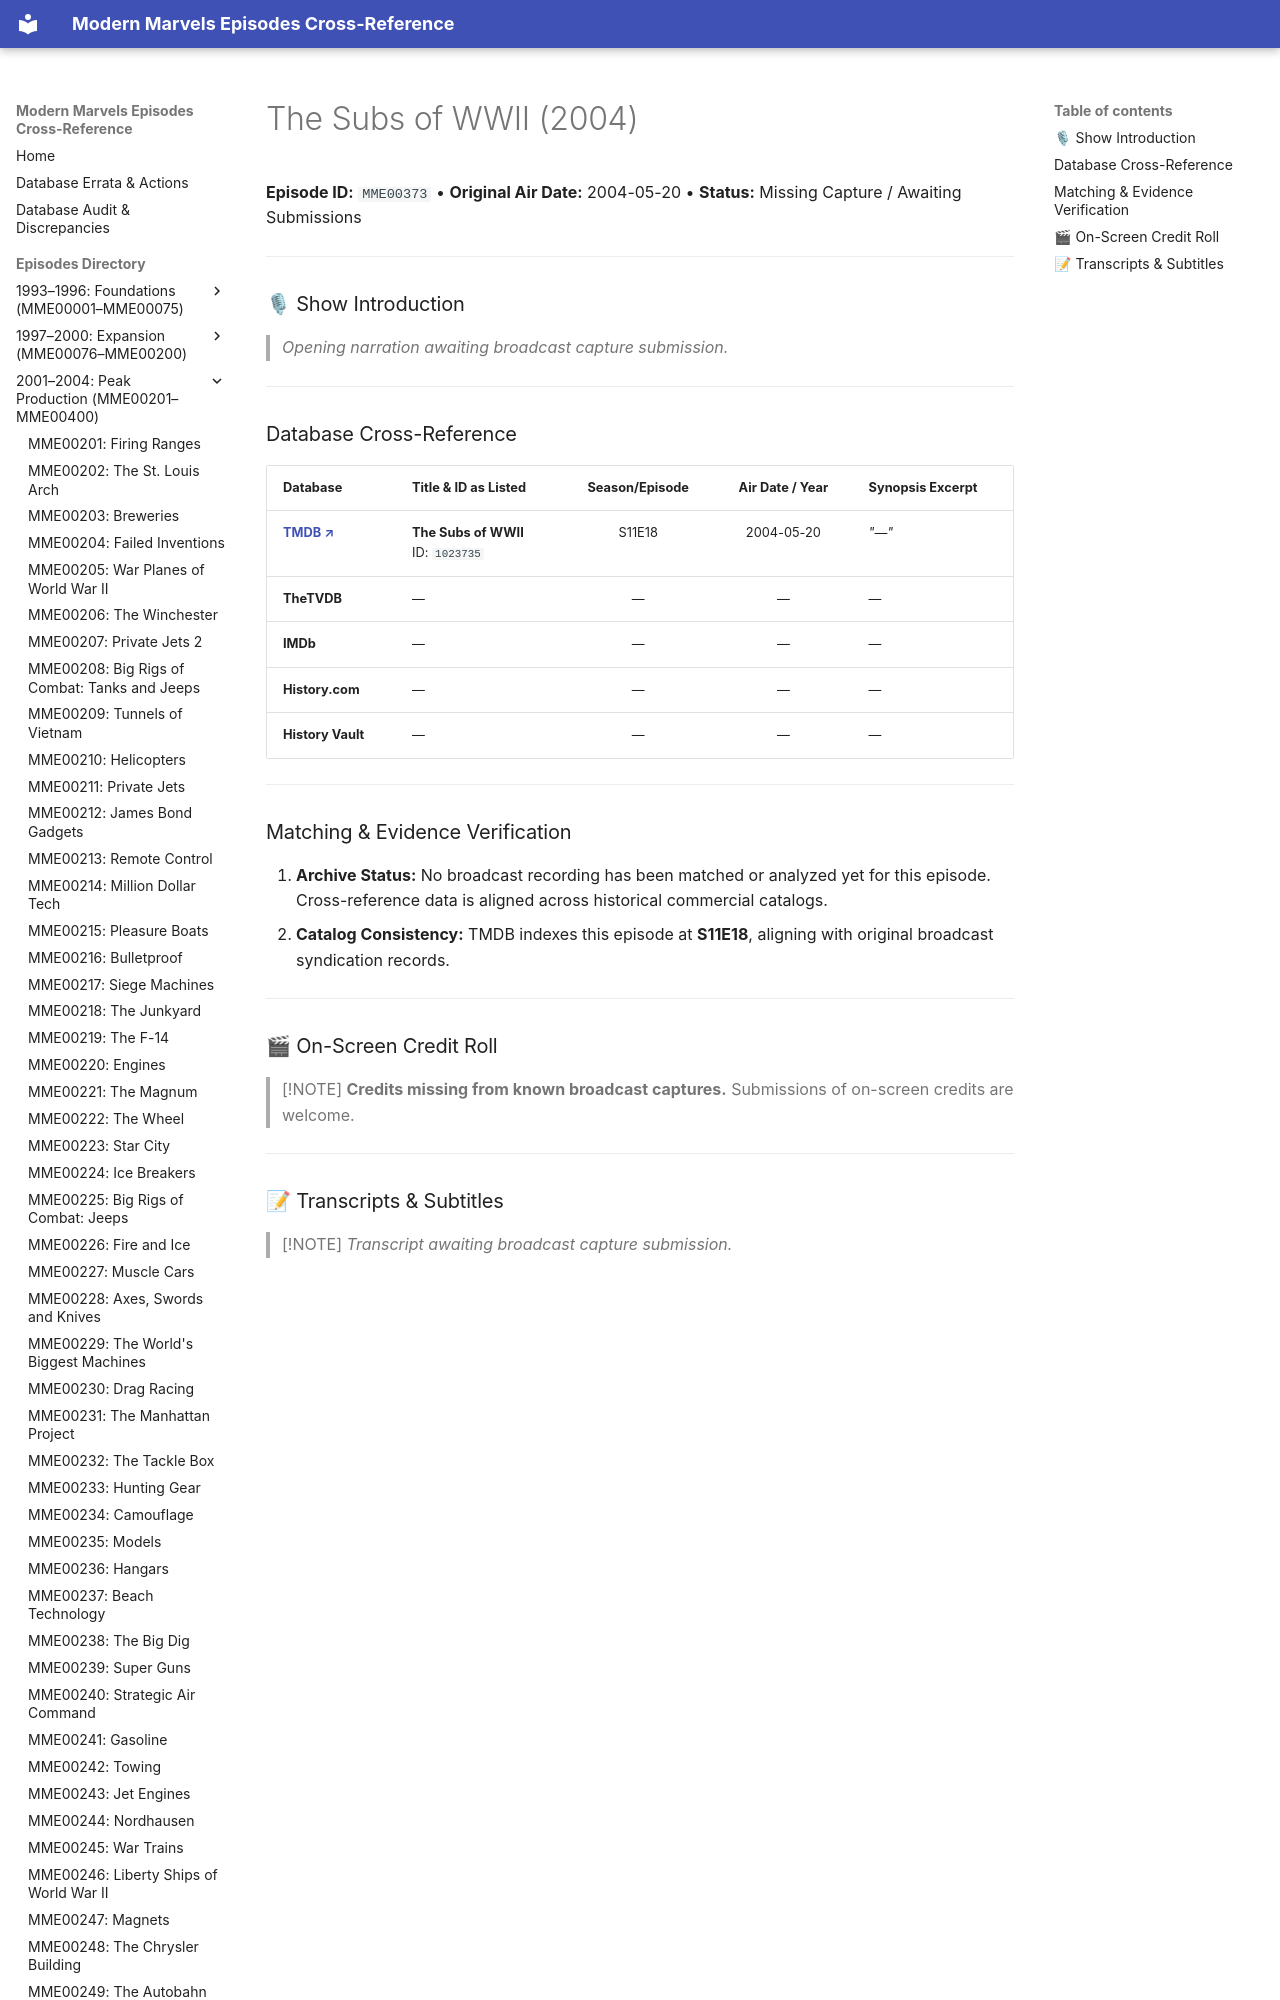

repository: ModernMarvelsFan/ModernMarvels · page: episodes/MME00373/index.html · generator: mkdocs

# The Subs of WWII (2004)

**Episode ID:** `MME00373` • **Original Air Date:** 2004-05-20 • **Status:** Missing Capture / Awaiting Submissions

---

### 🎙 Show Introduction

> *Opening narration awaiting broadcast capture submission.*

---
